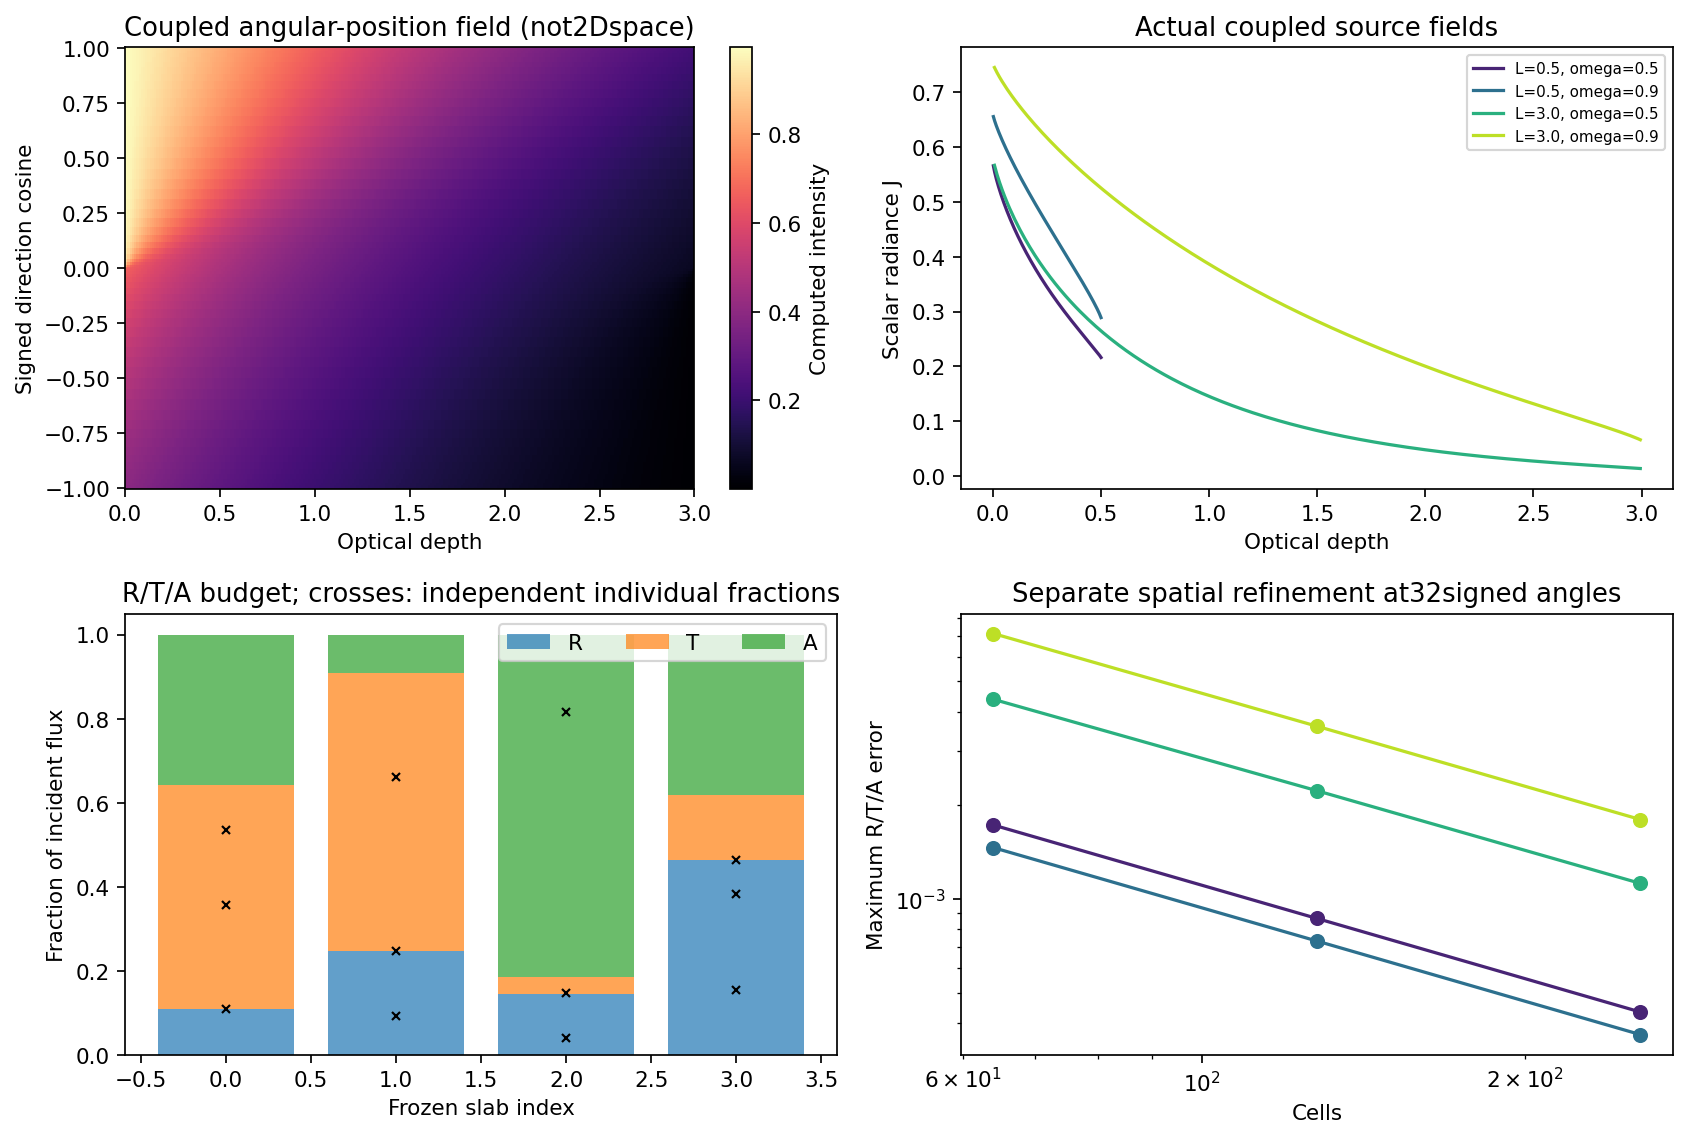

Source data for this figure (header and first rows):
slab, depth, albedo, cells, ordinates, R, T, A, reference_R, reference_T, reference_A, max_error
0.0000000000000000e+00, 5.0000000000000000e-01, 5.0000000000000000e-01, 6.4000000000000000e+01, 3.2000000000000000e+01, 1.0682419147087935e-01, 5.3672228518390863e-01, 3.5645352334521196e-01, 1.0767597774708512e-01, 5.3499283267968201e-01, 3.5733079115294125e-01, 1.7294525042266251e-03
0.0000000000000000e+00, 5.0000000000000000e-01, 5.0000000000000000e-01, 1.2800000000000000e+02, 3.2000000000000000e+01, 1.0724853619149974e-01, 5.3585980223382423e-01, 3.5689166157467772e-01, 1.0767597774708512e-01, 5.3499283267968201e-01, 3.5733079115294125e-01, 8.6696955414222732e-04
0.0000000000000000e+00, 5.0000000000000000e-01, 5.0000000000000000e-01, 2.5600000000000000e+02, 3.2000000000000000e+01, 1.0746190808414739e-01, 5.3542690397689197e-01, 3.5711118793896102e-01, 1.0767597774708512e-01, 5.3499283267968201e-01, 3.5733079115294125e-01, 4.3407129720995918e-04
0.0000000000000000e+00, 5.0000000000000000e-01, 5.0000000000000000e-01, 2.5600000000000000e+02, 6.4000000000000000e+01, 1.0746190844126681e-01, 5.3542688301470709e-01, 3.5711120854402323e-01, 1.0767597774708512e-01, 5.3499283267968201e-01, 3.5733079115294125e-01, 4.3405033502508239e-04
1.0000000000000000e+00, 5.0000000000000000e-01, 9.0000000000000002e-01, 6.4000000000000000e+01, 3.2000000000000000e+01, 2.4608897558353443e-01, 6.6138270846180169e-01, 9.2528315954663862e-02, 2.4749406441718938e-01, 6.5991954427363286e-01, 9.2586291161093473e-02, 1.4631641881688306e-03
1.0000000000000000e+00, 5.0000000000000000e-01, 9.0000000000000002e-01, 1.2800000000000000e+02, 3.2000000000000000e+01, 2.4678953700957568e-01, 6.6065315991600193e-01, 9.2557303074424266e-02, 2.4749406441718938e-01, 6.5991954427363286e-01, 9.2586291161093473e-02, 7.3361564236906762e-04
1.0000000000000000e+00, 5.0000000000000000e-01, 9.0000000000000002e-01, 2.5600000000000000e+02, 3.2000000000000000e+01, 2.4714133605421384e-01, 6.6028686155531857e-01, 9.2571802390468111e-02, 2.4749406441718938e-01, 6.5991954427363286e-01, 9.2586291161093473e-02, 3.6731728168570843e-04
1.0000000000000000e+00, 5.0000000000000000e-01, 9.0000000000000002e-01, 2.5600000000000000e+02, 6.4000000000000000e+01, 2.4714134021703799e-01, 6.6028685588131431e-01, 9.2571803901644212e-02, 2.4749406441718938e-01, 6.5991954427363286e-01, 9.2586291161093473e-02, 3.6731160768144200e-04
2.0000000000000000e+00, 3.0000000000000000e+00, 5.0000000000000000e-01, 6.4000000000000000e+01, 3.2000000000000000e+01, 1.4197285075345084e-01, 4.1687100253844943e-02, 8.1634004899270385e-01, 1.4635364579219207e-01, 3.8689939241468047e-02, 8.1494186889126752e-01, 4.3807950387412253e-03
2.0000000000000000e+00, 3.0000000000000000e+00, 5.0000000000000000e-01, 1.2800000000000000e+02, 3.2000000000000000e+01, 1.4412441254284619e-01, 4.0183295162574934e-02, 8.1569229229457851e-01, 1.4635364579219207e-01, 3.8689939241468047e-02, 8.1494186889126752e-01, 2.2292332493458744e-03
2.0000000000000000e+00, 3.0000000000000000e+00, 5.0000000000000000e-01, 2.5600000000000000e+02, 3.2000000000000000e+01, 1.4523011071703051e-01, 3.9435323628299712e-02, 8.1533456565466911e-01, 1.4635364579219207e-01, 3.8689939241468047e-02, 8.1494186889126752e-01, 1.1235350751615525e-03
2.0000000000000000e+00, 3.0000000000000000e+00, 5.0000000000000000e-01, 2.5600000000000000e+02, 6.4000000000000000e+01, 1.4523010982682014e-01, 3.9435323647231242e-02, 8.1533456652594838e-01, 1.4635364579219207e-01, 3.8689939241468047e-02, 8.1494186889126752e-01, 1.1235359653719301e-03
3.0000000000000000e+00, 3.0000000000000000e+00, 9.0000000000000002e-01, 6.4000000000000000e+01, 3.2000000000000000e+01, 4.5693563190773212e-01, 1.6027506766707383e-01, 3.8278930042519344e-01, 4.6406037689569296e-01, 1.5416826416484455e-01, 3.8176544059842277e-01, 7.1247449879608404e-03
3.0000000000000000e+00, 3.0000000000000000e+00, 9.0000000000000002e-01, 1.2800000000000000e+02, 3.2000000000000000e+01, 4.6046923407126822e-01, 1.5723481037007903e-01, 3.8229595555865209e-01, 4.6406037689569296e-01, 1.5416826416484455e-01, 3.8176544059842277e-01, 3.5911428244247423e-03
3.0000000000000000e+00, 3.0000000000000000e+00, 9.0000000000000002e-01, 2.5600000000000000e+02, 3.2000000000000000e+01, 4.6225886893324114e-01, 1.5570489306961305e-01, 3.8203623799714409e-01, 4.6406037689569296e-01, 1.5416826416484455e-01, 3.8176544059842277e-01, 1.8015079624518204e-03
3.0000000000000000e+00, 3.0000000000000000e+00, 9.0000000000000002e-01, 2.5600000000000000e+02, 6.4000000000000000e+01, 4.6225886858567333e-01, 1.5570489319173436e-01, 3.8203623822259131e-01, 4.6406037689569296e-01, 1.5416826416484455e-01, 3.8176544059842277e-01, 1.8015083100196283e-03
